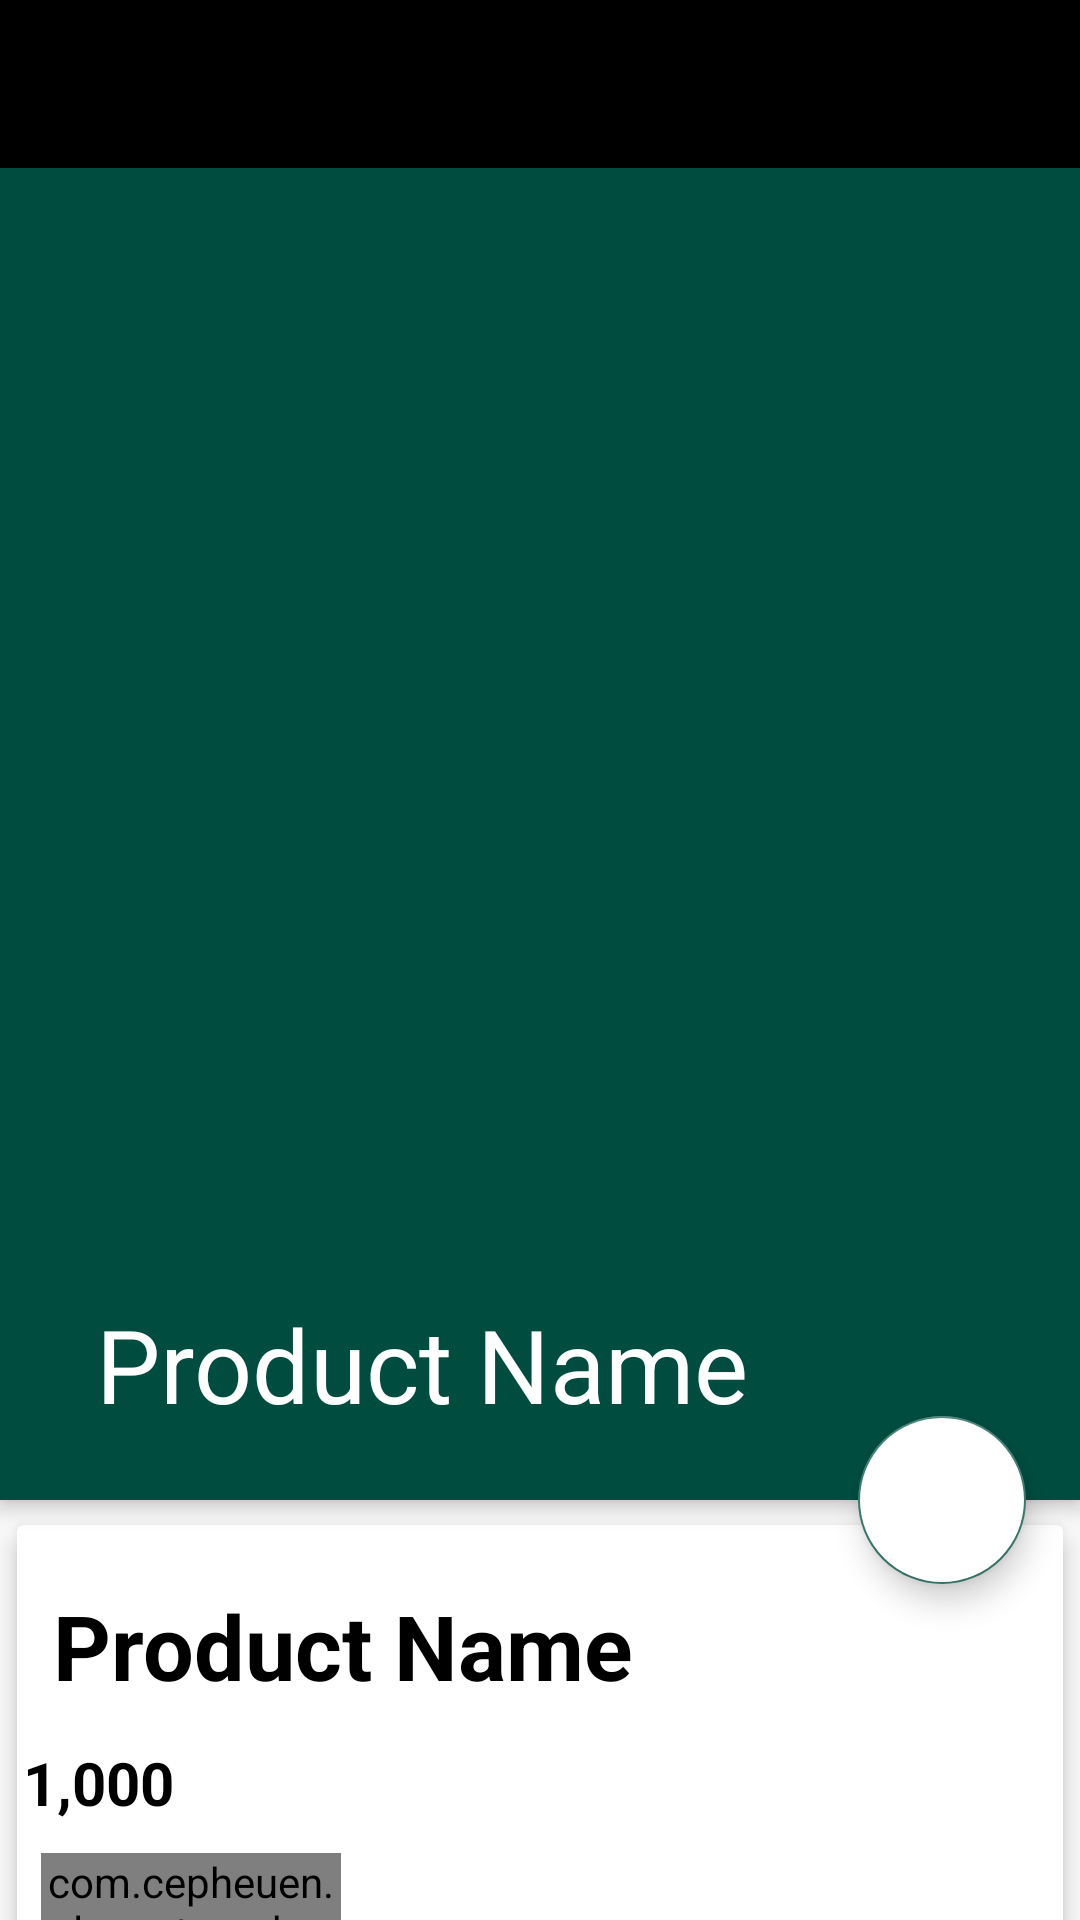

Here is an Android app screen rendered from its layout file. Give the layout XML and the strings, colors and styles it references.
<!-- AndroidManifest.xml: application theme AppTheme -->
<!-- res/layout/activity_product_detail.xml -->
<?xml version="1.0" encoding="utf-8"?>
<androidx.coordinatorlayout.widget.CoordinatorLayout xmlns:android="http://schemas.android.com/apk/res/android"
    xmlns:app="http://schemas.android.com/apk/res-auto"
    xmlns:tools="http://schemas.android.com/tools"
    android:layout_width="match_parent"
    android:layout_height="match_parent"
    tools:context=".ProductDetail">

    <com.google.android.material.appbar.AppBarLayout
        android:id="@+id/app_bar_layout"
        android:layout_width="match_parent"
        android:layout_height="wrap_content"
        android:theme="@style/ThemeOverlay.AppCompat.Dark.ActionBar"
        android:fitsSystemWindows="true">
        <com.google.android.material.appbar.CollapsingToolbarLayout
            android:id="@+id/collapsing"
            android:layout_width="match_parent"
            android:layout_height="500dp"
            android:fitsSystemWindows="true"
            app:layout_scrollFlags="scroll"
            app:contentScrim="#0e0d0e"
            app:expandedTitleTextAppearance="@android:color/transparent"
            >
            <ImageView
                android:id="@+id/img_product"
                android:layout_width="match_parent"
                android:layout_height="wrap_content"
                android:contentDescription="null"
                android:scaleType="centerCrop"
                app:layout_collapseMode="parallax"/>
            <Toolbar
                android:id="@+id/toolbar"
                android:title="Product Name"
                android:layout_width="match_parent"
                android:layout_height="?attr/actionBarSize"
                android:background="@android:color/black"
                app:layout_collapseMode="parallax"
                tools:ignore="NewApi" />
        </com.google.android.material.appbar.CollapsingToolbarLayout>
    </com.google.android.material.appbar.AppBarLayout>

    <com.google.android.material.floatingactionbutton.FloatingActionButton
        android:id="@+id/btnCart"
        app:srcCompat="@drawable/ic_baseline_shopping_cart_24"
        android:backgroundTint="@android:color/white"
        android:layout_width="wrap_content"
        android:layout_height="wrap_content"
        android:elevation="6dp"
        app:pressedTranslationZ="12dp"
        app:layout_anchor="@id/app_bar_layout"
        app:layout_anchorGravity="bottom|right|end"
        app:useCompatPadding="true"/>

    <androidx.core.widget.NestedScrollView
        android:id="@+id/nestedScrollView"
        android:clipToPadding="false"
        android:layout_width="match_parent"
        android:layout_height="match_parent"
        app:layout_behavior="@string/appbar_scrolling_view_behavior">
        <LinearLayout
            android:orientation="vertical"
            android:layout_width="match_parent"
            android:layout_height="wrap_content">
            <androidx.cardview.widget.CardView
                android:layout_width="match_parent"
                android:layout_height="wrap_content"
                app:cardElevation="5dp"
                app:cardUseCompatPadding="true">
                <LinearLayout
                    android:orientation="vertical"
                    android:layout_width="match_parent"
                    android:layout_height="wrap_content">
                    <TextView
                        android:id="@+id/product_name"
                        android:layout_marginTop="8dp"
                        android:padding="12dp"
                        android:text="Product Name"
                        android:textColor="@android:color/black"
                        android:textSize="30sp"
                        android:textStyle="bold"
                        android:layout_width="wrap_content"
                        android:layout_height="wrap_content"/>
                    <LinearLayout
                        android:id="@+id/layout_price"
                        android:orientation="horizontal"
                        android:layout_width="match_parent"
                        android:layout_height="wrap_content">
                        <ImageView
                            app:srcCompat="@drawable/ic_baseline_attach_money_24"
                            android:layout_width="wrap_content"
                            android:layout_height="wrap_content"/>
                        <TextView
                            android:id="@+id/product_price"
                            android:text="1,000"
                            android:textColor="@android:color/black"
                            android:textSize="20dp"
                            android:textStyle="bold"
                            android:layout_marginLeft="2dp"
                            android:layout_width="100dp"
                            android:layout_weight="9"
                            android:layout_height="wrap_content"/>
                    </LinearLayout>
                    <com.cepheuen.elegantnumberbutton.view.ElegantNumberButton
                        android:layout_width="100dp"
                        android:layout_height="30dp"
                        android:id="@+id/number_button"
                        android:layout_marginTop="10dp"
                        android:layout_marginLeft="8dp"
                        android:layout_marginBottom="18dp"
                        app:textColor="@android:color/white"
                        app:backGroundColor="@android:color/black"
                        app:textSize="7sp"
                        app:initialNumber="1"
                        app:finalNumber="20"/>
                </LinearLayout>
            </androidx.cardview.widget.CardView>
            <androidx.cardview.widget.CardView
                app:cardElevation="5dp"
                app:cardUseCompatPadding="true"
                android:layout_width="match_parent"
                android:layout_height="wrap_content">
                <TextView
                    android:id="@+id/product_description"
                    android:layout_marginTop="12dp"
                    android:lineSpacingMultiplier="1.5"
                    android:padding="12dp"
                    android:text="Description"
                    android:textColor="@android:color/black"
                    android:textSize="25sp"
                    android:layout_width="wrap_content"
                    android:layout_height="wrap_content"/>

            </androidx.cardview.widget.CardView>
        </LinearLayout>
    </androidx.core.widget.NestedScrollView>

</androidx.coordinatorlayout.widget.CoordinatorLayout>
<!-- resources referenced by this layout -->
<resources>
  <style name="AppTheme" parent="Theme.AppCompat.Light.DarkActionBar">
          
          <item name="colorPrimary">@color/colorPrimary</item>
          <item name="colorPrimaryDark">@color/colorPrimaryDark</item>
          <item name="colorAccent">@color/colorAccent</item>
          <item name="windowActionBar">false</item>
          <item name="windowNoTitle">true</item>
      </style>
  <color name="colorPrimary">#004d40</color>
  <color name="colorPrimaryDark">#00251a</color>
  <color name="colorAccent">#39796b</color>
</resources>
